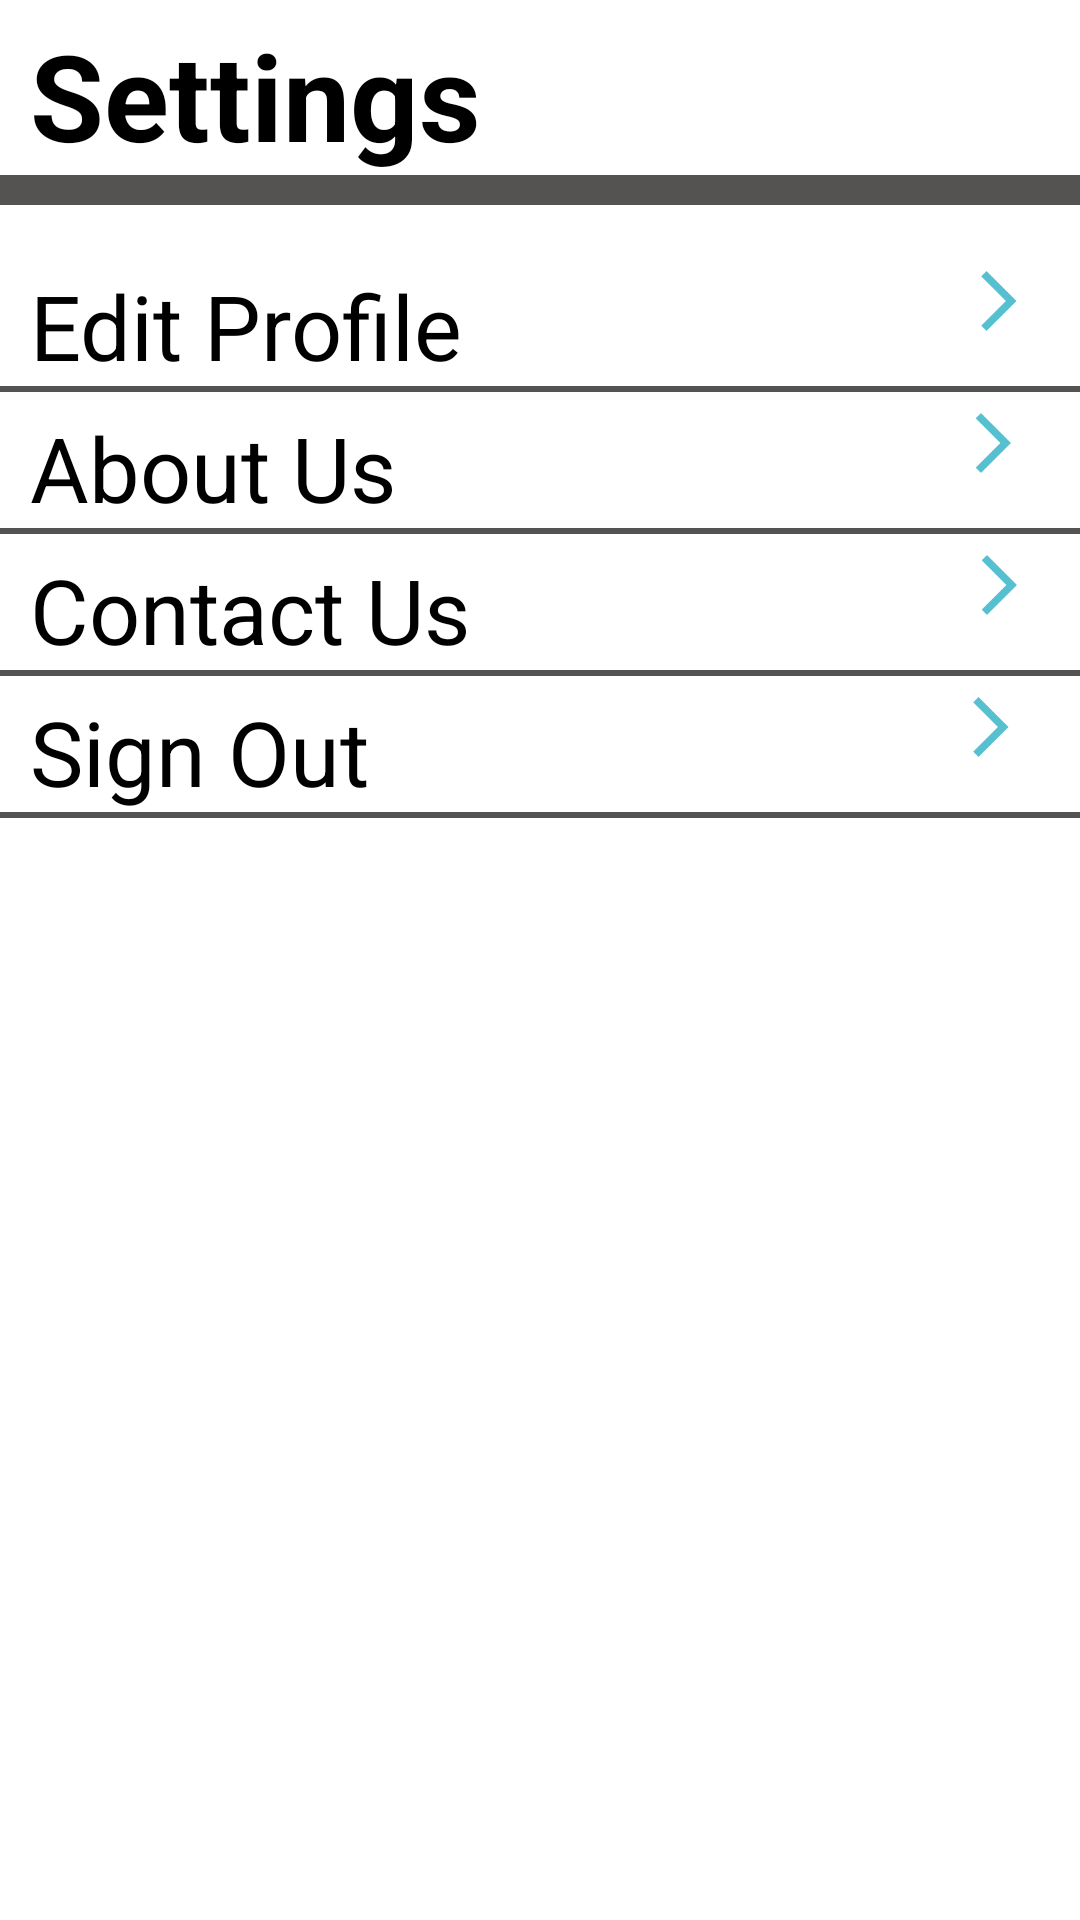

Write the Android layout XML for this screen, with the resource values it uses.
<!-- AndroidManifest.xml: application theme Theme.ExpenseManager -->
<!-- res/layout/activity_setting_acitivity.xml -->
<?xml version="1.0" encoding="utf-8"?>
<LinearLayout xmlns:android="http://schemas.android.com/apk/res/android"
    xmlns:app="http://schemas.android.com/apk/res-auto"
    xmlns:tools="http://schemas.android.com/tools"
    android:layout_width="match_parent"
    android:layout_height="wrap_content"
    tools:context=".activities.SettingAcitivity"
    android:orientation="vertical">

    <TextView
        android:layout_width="match_parent"
        android:layout_height="wrap_content"
        android:id="@+id/tv_heading_setting"
        android:text="Settings"
        android:textSize="@dimen/heading_title_text"
        android:textStyle="bold"
        android:textColor="@color/black"
        android:layout_marginTop="5dp"
        android:layout_marginLeft="10dp"
        />

    <View
        android:layout_width="match_parent"
        android:layout_height="10dp"
        android:background="@color/gray"/>

    <LinearLayout
        android:layout_marginTop="20dp"
        android:id="@+id/ll_setting_panel"
        android:layout_width="match_parent"
        android:layout_height="match_parent"
        android:orientation="vertical">

        <LinearLayout
            android:id="@+id/ll_edit_profile"
            android:layout_width="match_parent"
            android:layout_height="wrap_content"
            android:orientation="horizontal">
            <TextView
                android:id="@+id/tv_edit_profile"
                android:layout_width="wrap_content"
                android:layout_height="wrap_content"
                android:text="Edit Profile"
                android:textSize="30sp"
                android:layout_weight="5"
                android:layout_marginLeft="10dp"
                />
            <ImageView
                android:layout_width="wrap_content"
                android:layout_height="wrap_content"
                android:src="@drawable/ic_baseline_arrow_forward_24"
                android:layout_weight="1"
                />
        </LinearLayout>
        <View
            android:layout_width="match_parent"
            android:layout_height="2dp"
            android:background="@color/gray"/>

        <LinearLayout
            android:id="@+id/ll_about_us"
            android:layout_width="match_parent"
            android:layout_height="wrap_content"
            android:orientation="horizontal"
            android:layout_marginTop="5dp"
            >
            <TextView
                android:id="@+id/tv_about_us"
                android:layout_width="wrap_content"
                android:layout_height="wrap_content"
                android:text="About Us"
                android:layout_weight="5"
                android:textSize="30sp"
                android:layout_marginLeft="10dp"
                />
            <ImageView
                android:layout_width="wrap_content"
                android:layout_height="wrap_content"
                android:src="@drawable/ic_baseline_arrow_forward_24"
                android:layout_weight="1"
                />
        </LinearLayout>
        <View
            android:layout_width="match_parent"
            android:layout_height="2dp"
            android:background="@color/gray"/>
        <LinearLayout
            android:layout_marginTop="5dp"
            android:id="@+id/ll_contact_us"
            android:layout_width="match_parent"
            android:layout_height="wrap_content"
            android:orientation="horizontal">
            <TextView
                android:id="@+id/tv_contact_us"
                android:layout_width="wrap_content"
                android:layout_height="wrap_content"
                android:text="Contact Us"
                android:layout_marginLeft="10dp"
                android:textSize="30sp"
                android:layout_weight="5"
                />
            <ImageView
                android:layout_width="wrap_content"
                android:layout_height="wrap_content"
                android:src="@drawable/ic_baseline_arrow_forward_24"
                android:layout_weight="1"
                />
        </LinearLayout>
        <View
            android:layout_width="match_parent"
            android:layout_height="2dp"
            android:background="@color/gray"/>

        <LinearLayout
            android:id="@+id/ll_sign_out"
            android:layout_marginTop="5dp"
            android:layout_width="match_parent"
            android:layout_height="wrap_content"
            android:orientation="horizontal">
            <TextView
                android:id="@+id/tv_sign_out"
                android:layout_width="wrap_content"
                android:layout_height="wrap_content"
                android:text="Sign Out"
                android:layout_marginLeft="10dp"
                android:textSize="30sp"
                android:layout_weight="5"
                />
            <ImageView
                android:layout_width="wrap_content"
                android:layout_height="wrap_content"
                android:src="@drawable/ic_baseline_arrow_forward_24"
                android:layout_weight="1"
                />
        </LinearLayout>
        <View
            android:layout_width="match_parent"
            android:layout_height="2dp"
            android:background="@color/gray"/>
    </LinearLayout>

    <ImageView
        android:layout_marginTop="100dp"
        android:layout_width="100dp"
        android:layout_height="100dp"
        android:layout_gravity="center"
        android:src="@drawable/icon"/>
    <TextView
        android:layout_marginTop="5dp"
        android:layout_width="wrap_content"
        android:layout_height="wrap_content"
        android:textSize="15sp"
        android:text="ExpenseManager Inc."
        android:textStyle="italic"
        android:textColor="@color/teal_200"
        android:layout_gravity="center"
        />

</LinearLayout>
<!-- resources referenced by this layout -->
<resources>
  <color name="black">#FF000000</color>
  <color name="gray">#555352</color>
  <color name="teal_200">#FF03DAC5</color>
  <dimen name="heading_title_text">40sp</dimen>
  <!-- drawable ic_baseline_arrow_forward_24 (drawable) -->
  <vector android:autoMirrored="true" android:height="24dp"
      android:tint="#57C0D0" android:viewportHeight="24"
      android:viewportWidth="24" android:width="24dp" xmlns:android="http://schemas.android.com/apk/res/android">
      <path android:fillColor="@android:color/white" android:pathData="M6.23,20.23l1.77,1.77l10,-10l-10,-10l-1.77,1.77l8.23,8.23z"/>
  </vector>
</resources>
